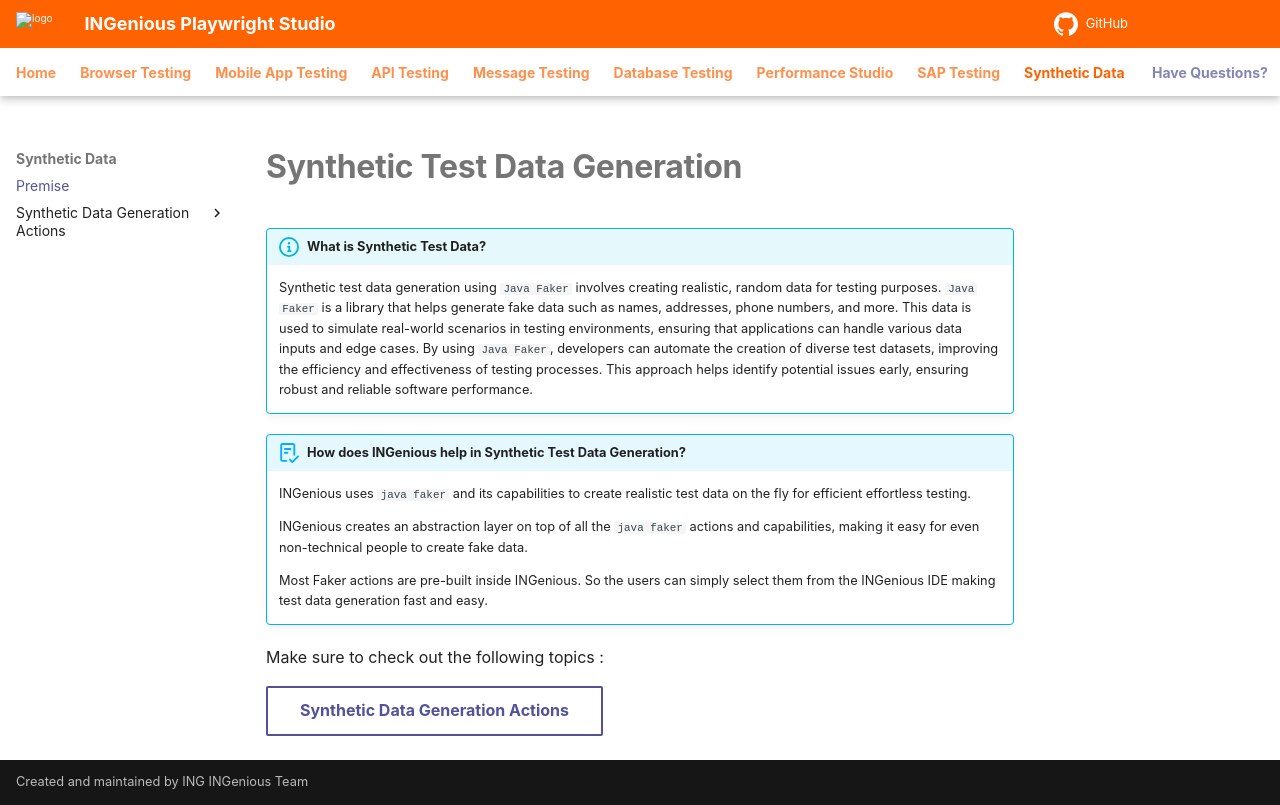

repository: ing-bank/ingenious-doc · page: syntheticData/index.html · generator: mkdocs

# **Synthetic Test Data Generation**  <span style="color:#FF6200"></span>  


!!! info "What is Synthetic Test Data?"

    Synthetic test data generation using `Java Faker` involves creating realistic, random data for testing purposes. `Java Faker` is a library that helps generate fake data such as names, addresses, phone numbers, and more. This data is used to simulate real-world scenarios in testing environments, ensuring that applications can handle various data inputs and edge cases. By using `Java Faker`, developers can automate the creation of diverse test datasets, improving the efficiency and effectiveness of testing processes. This approach helps identify potential issues early, ensuring robust and reliable software performance.


!!! abstract "How does INGenious help in Synthetic Test Data Generation?"
    INGenious uses `java faker` and its capabilities to create realistic test data on the fly for efficient effortless testing.

    INGenious creates an abstraction layer on top of all the `java faker` actions and capabilities, making it easy for even non-technical people to create fake data.

    Most Faker actions are pre-built inside INGenious. So the users can simply select them from the INGenious IDE making test data generation fast and easy.


Make sure to check out the following topics :

[Synthetic Data Generation Actions](syntheticDataActions/locale.md){ .md-button } 
